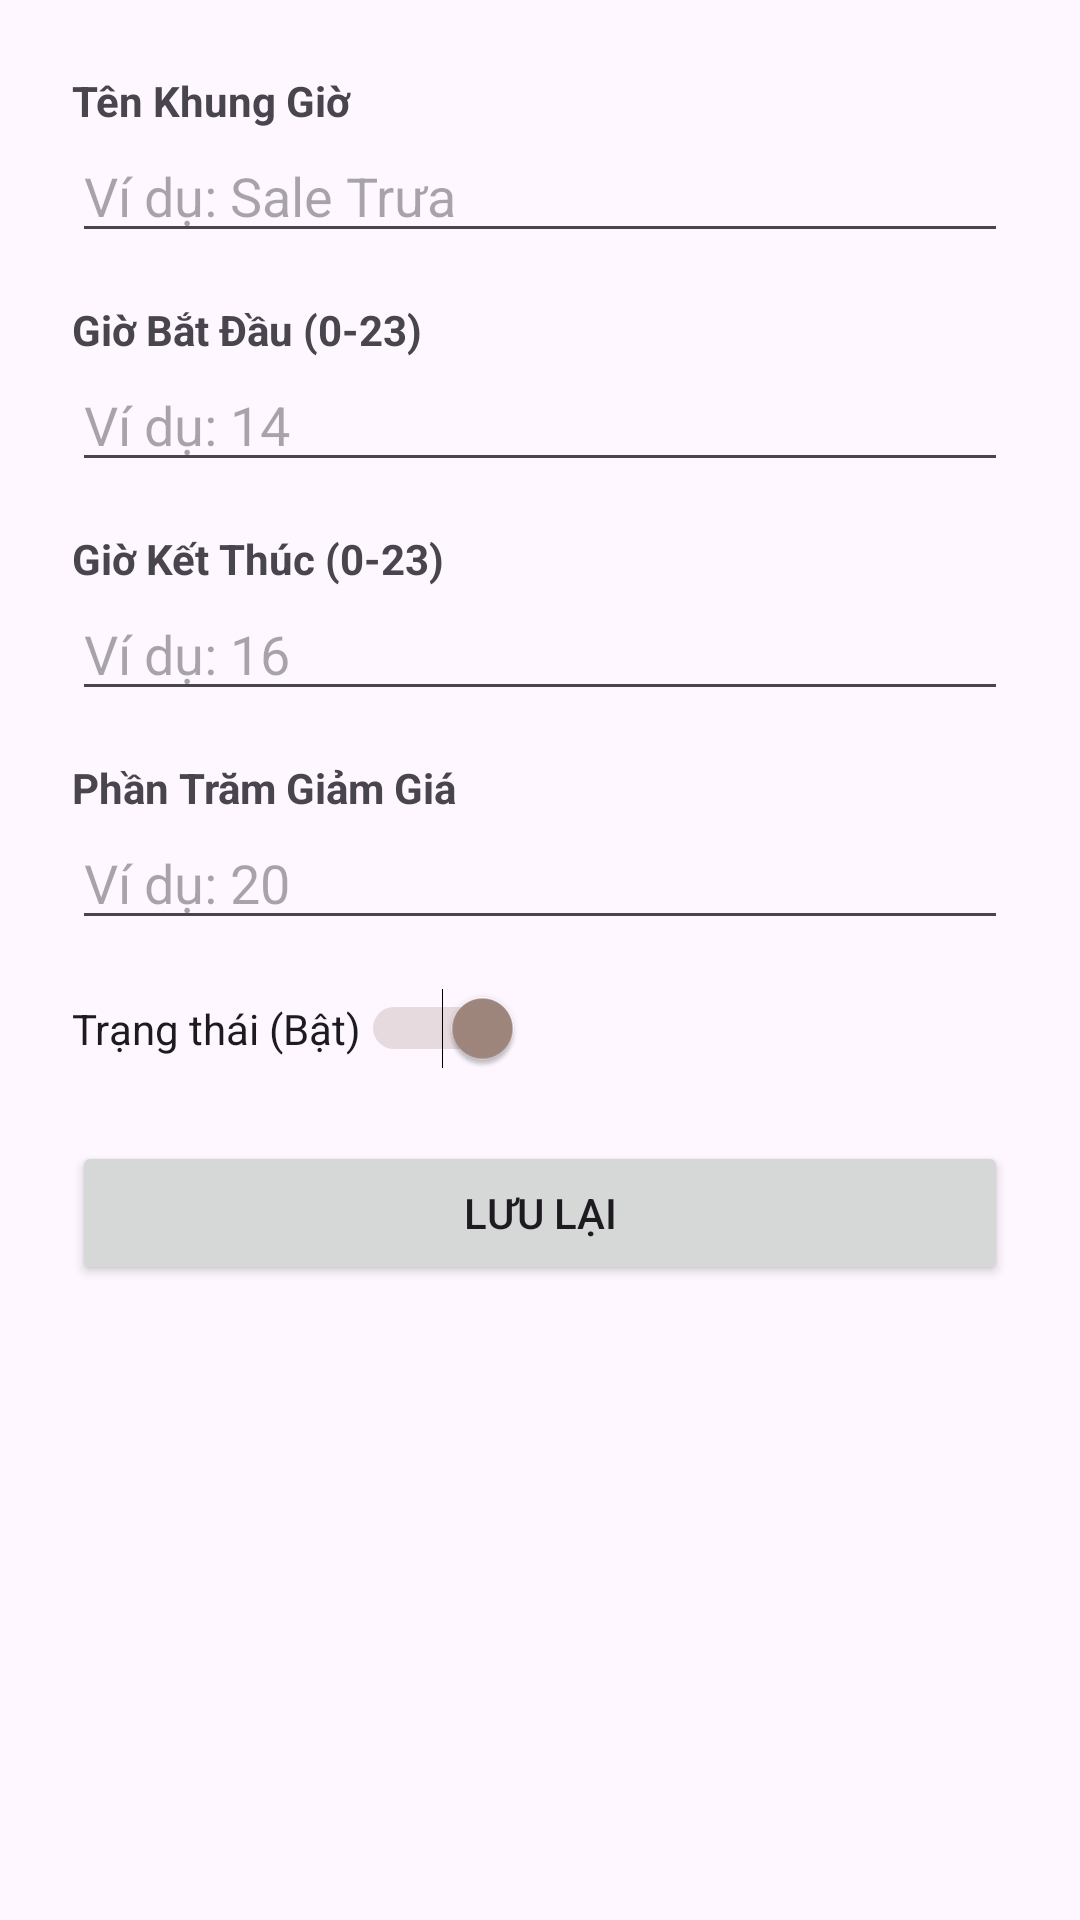

Reconstruct the res/layout file that produces this screen, plus the resources it refers to.
<!-- AndroidManifest.xml: application theme Theme.Cafe -->
<!-- res/layout/dialog_add_edit_happy_hour.xml -->
<?xml version="1.0" encoding="utf-8"?>
<LinearLayout xmlns:android="http://schemas.android.com/apk/res/android"
    android:layout_width="match_parent"
    android:layout_height="wrap_content"
    android:orientation="vertical"
    android:padding="24dp">

    
    <TextView
        android:layout_width="wrap_content"
        android:layout_height="wrap_content"
        android:text="Tên Khung Giờ"
        android:textStyle="bold"/>
    <EditText
        android:id="@+id/etHappyHourName"
        android:layout_width="match_parent"
        android:layout_height="wrap_content"
        android:hint="Ví dụ: Sale Trưa"
        android:inputType="textCapWords"
        android:layout_marginBottom="16dp"/>

    
    <TextView
        android:layout_width="wrap_content"
        android:layout_height="wrap_content"
        android:text="Giờ Bắt Đầu (0-23)"
        android:textStyle="bold"/>
    <EditText
        android:id="@+id/etStartHour"
        android:layout_width="match_parent"
        android:layout_height="wrap_content"
        android:hint="Ví dụ: 14"
        android:inputType="number"
        android:layout_marginBottom="16dp"/>

    
    <TextView
        android:layout_width="wrap_content"
        android:layout_height="wrap_content"
        android:text="Giờ Kết Thúc (0-23)"
        android:textStyle="bold"/>
    <EditText
        android:id="@+id/etEndHour"
        android:layout_width="match_parent"
        android:layout_height="wrap_content"
        android:hint="Ví dụ: 16"
        android:inputType="number"
        android:layout_marginBottom="16dp"/>

    
    <TextView
        android:layout_width="wrap_content"
        android:layout_height="wrap_content"
        android:text="Phần Trăm Giảm Giá"
        android:textStyle="bold"/>
    <EditText
        android:id="@+id/etDiscountPercent"
        android:layout_width="match_parent"
        android:layout_height="wrap_content"
        android:hint="Ví dụ: 20"
        android:inputType="number"
        android:layout_marginBottom="16dp"/>

    
    <Switch
        android:id="@+id/switchStatus"
        android:layout_width="wrap_content"
        android:layout_height="wrap_content"
        android:text="Trạng thái (Bật)"
        android:checked="true"
        android:layout_marginBottom="24dp"/>

    
    <Button
        android:id="@+id/btnSaveHappyHour"
        android:layout_width="match_parent"
        android:layout_height="wrap_content"
        android:text="Lưu lại"/>

</LinearLayout>
<!-- resources referenced by this layout -->
<resources>
  <style name="Theme.Cafe" parent="Theme.Material3.DayNight.NoActionBar">
          
          <item name="colorPrimary">@color/colorPrimary</item>
          <item name="colorPrimaryVariant">@color/colorPrimaryVariant</item>
          <item name="colorOnPrimary">@color/colorOnPrimary</item>
          
          <item name="colorSecondary">@color/colorSecondary</item>
          <item name="colorSecondaryVariant">@color/colorSecondaryVariant</item>
          <item name="colorOnSecondary">@color/colorOnSecondary</item>
      </style>
  <color name="colorPrimary">#6D4C41</color>
  <color name="colorPrimaryVariant">#4E342E</color>
  <color name="colorOnPrimary">#FFFFFF</color>
  <color name="colorSecondary">#A1887F</color>
  <color name="colorSecondaryVariant">#8D6E63</color>
  <color name="colorOnSecondary">#000000</color>
</resources>
